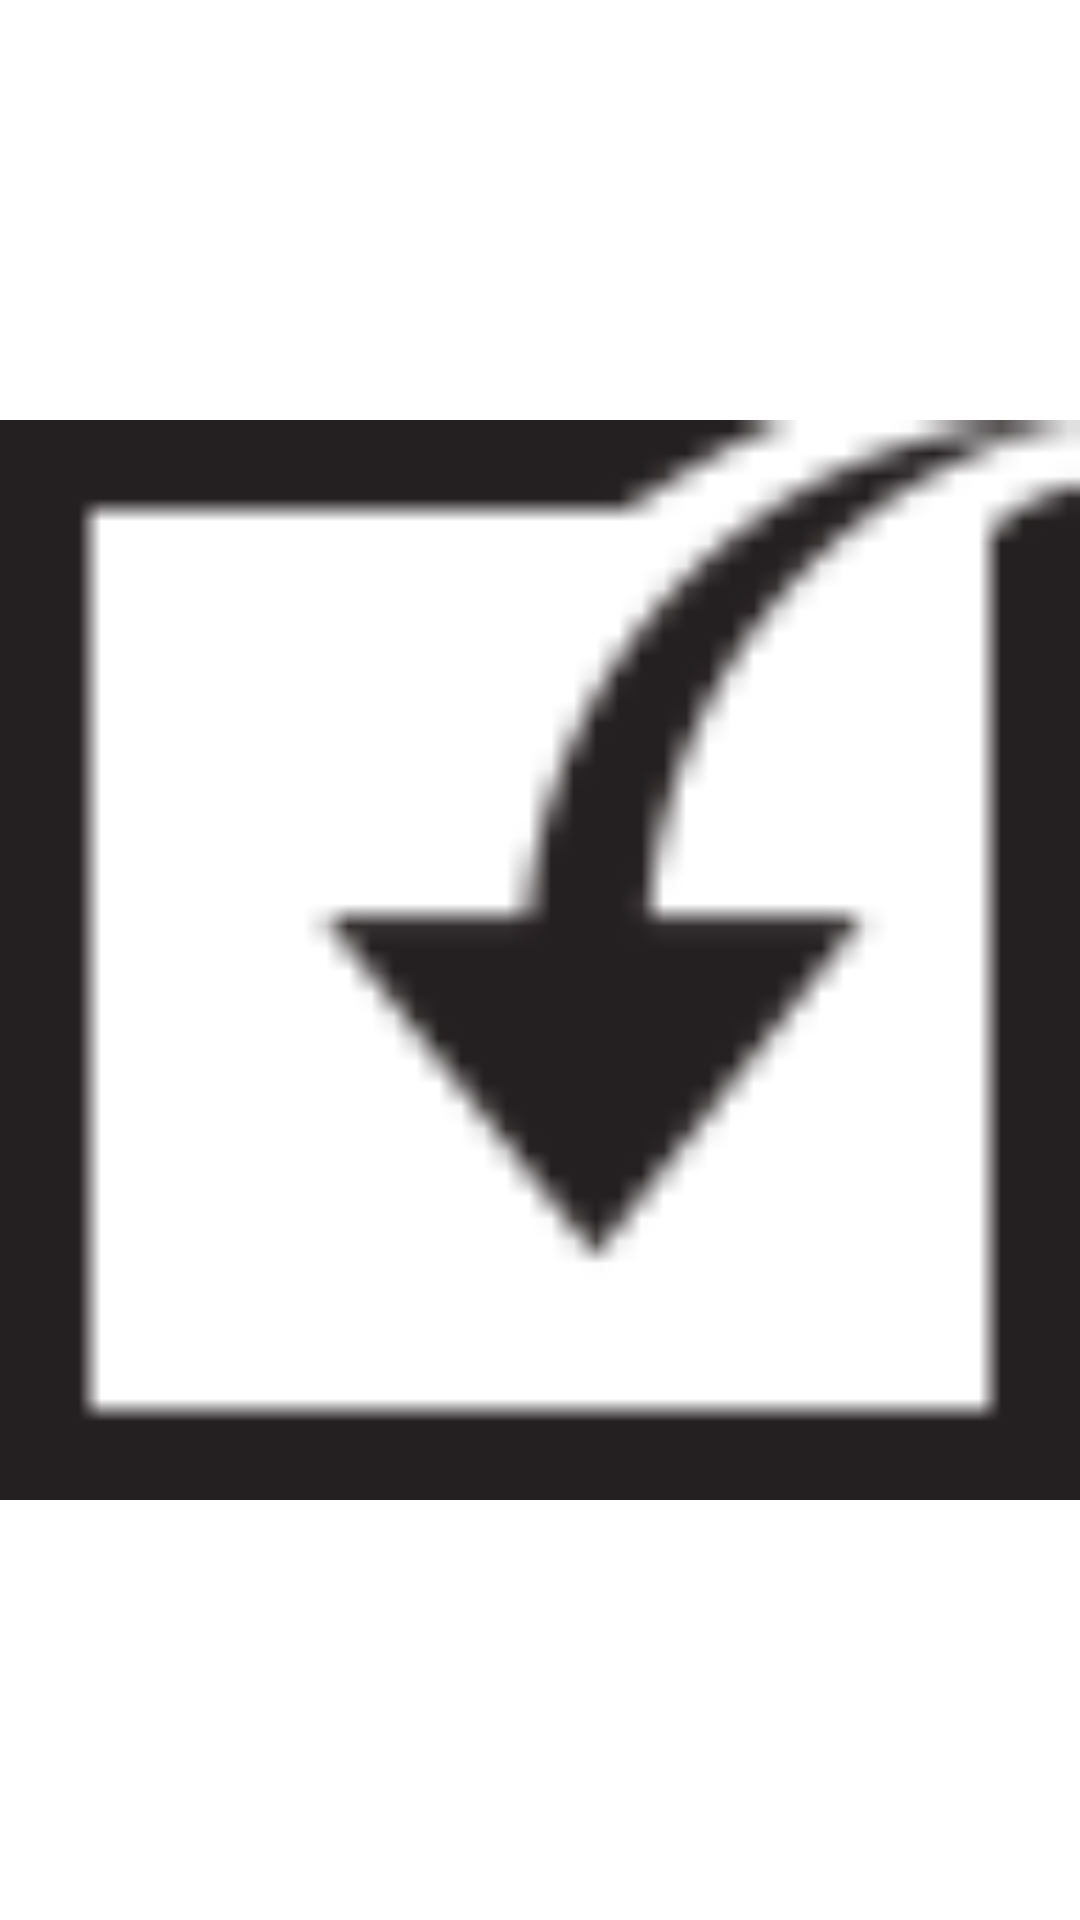

Layout XML and referenced resources for this Android screen:
<!-- AndroidManifest.xml: application theme Theme.Chat -->
<!-- res/layout/activity_image_viewer.xml -->
<?xml version="1.0" encoding="utf-8"?>
<layout xmlns:android="http://schemas.android.com/apk/res/android"
    xmlns:app="http://schemas.android.com/apk/res-auto"
    xmlns:tools="http://schemas.android.com/tools">

    <data>

    </data>

    <androidx.constraintlayout.widget.ConstraintLayout
        android:layout_width="match_parent"
        android:layout_height="match_parent"
        tools:context=".tabpager.chats.ImageViewerActivity">


        <ImageView
            android:layout_width="match_parent"
            android:layout_height="match_parent"
            android:id="@+id/image_viewer"
            android:src="@drawable/send__file"
            app:layout_constraintTop_toTopOf="parent"
            app:layout_constraintStart_toStartOf="parent"
            />


    </androidx.constraintlayout.widget.ConstraintLayout>
</layout>
<!-- resources referenced by this layout -->
<resources>
  <!-- drawable send__file: png bitmap (drawable-v24, 824 bytes) -->
  <style name="Theme.Chat" parent="Theme.MaterialComponents.DayNight.NoActionBar">
          
          <item name="colorPrimary">@color/colorPrimary</item>
          <item name="colorPrimaryVariant">@color/colorPrimaryDark</item>
          <item name="colorOnPrimary">@color/colorAccent</item>
          
          <item name="colorSecondary">@color/teal_200</item>
          <item name="colorSecondaryVariant">@color/teal_700</item>
          
          <item name="android:statusBarColor" tools:targetApi="l">?attr/colorPrimaryVariant</item>
          
      </style>
  <color name="colorPrimary">#006267</color>
  <color name="colorPrimaryDark">#005048</color>
  <color name="colorAccent">#E6E6E6</color>
  <color name="teal_200">#FF03DAC5</color>
  <color name="teal_700">#FF018786</color>
</resources>
